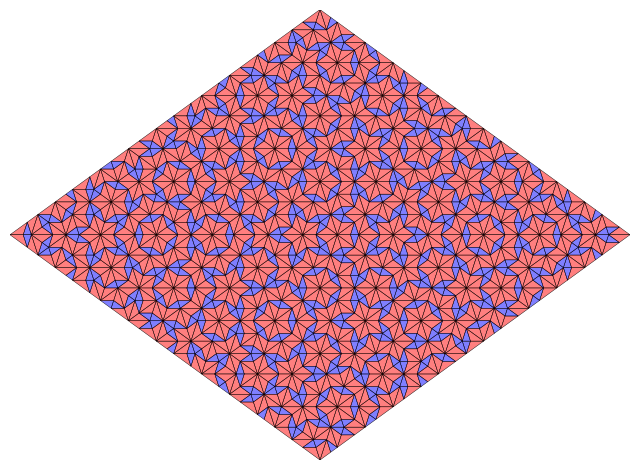

Write Python code to recreate this figure.
# Penrose tiling

import matplotlib.pyplot as plt
import numpy as np
from matplotlib.patches import Polygon
from matplotlib.colors import to_rgba

class Tile:
	def __init__(self, xy, label, color='blue', alpha=0.5):
		self.patch = Polygon(xy, facecolor=tuple(np.array([i for i in to_rgba(color)])-[0,0,0,1-alpha]), edgecolor='k', linewidth=0.3)
		self.label = label
		self.xy = xy

	def get_patch(self):
		return self.patch

	def get_label(self):
		return self.label

	def get_xy(self):
		return self.xy

	def set_patch(self, xy, color='blue'):
		self.patch = Polygon(xy, color=color)

# Prototiles: tL, TL, tR, TR
thin_height = 1.90211303/2
thin_width = 0.61803399

thick_height = 1.17557050/2
thick_width = 1.61803399

tL = Tile(np.array([[0,0], [thin_width,0], [thin_width/2, thin_height]]), 'tL', color='blue')
TL = Tile(np.array([[0,0], [thick_width,0], [thick_width/2, thick_height]]), 'TL', color='red')
tR = Tile(np.array([[0,0], [thin_width,0], [thin_width/2, thin_height]]), 'tR', color='blue')
TR = Tile(np.array([[0,0], [thick_width,0], [thick_width/2, thick_height]]), 'TR', color='red')

def subdivide(tile):
	"""
		tile : Tile object
		returns a new Tile object with subdivision
	"""
	label = tile.get_label()
	xy = tile.get_xy()

	base = np.sqrt((xy[0][0]-xy[1][0])**2+(xy[0][1]-xy[1][1])**2)
	orient = np.sign(xy[1][0]-xy[0][0])
	rotate = np.arctan((xy[1][1]-xy[0][1])/(xy[1][0]-xy[0][0]))+(orient-1)/2*np.pi
	shift_x, shift_y = xy[0][0], xy[0][1]

	# Perform subdivision on prototile, then transform to match vertices of given tile object
	if label == 'tL':
		scale = base/np.sqrt((base/thin_width*thin_height)**2+(base/2)**2)
		h = 2*np.sqrt(base**2-(scale*base/thin_width*thin_height)**2)
		alpha = np.arctan(thin_height/(0.5*thin_width))

		p1 = Tile(np.array([[shift_x+h*np.cos(alpha+rotate), shift_y+h*np.sin(alpha+rotate)],
							[shift_x, shift_y],
							[shift_x+base*np.cos(rotate), shift_y+base*np.sin(rotate)]]),
							'tL', color='blue')

		dist = np.sqrt((base/2)**2+(thin_height*base/thin_width)**2)
		p2 = Tile(np.array([[shift_x+base*np.cos(rotate), shift_y+base*np.sin(rotate)],
							[shift_x+dist*np.cos(alpha+rotate), shift_y+dist*np.sin(alpha+rotate)],
							[shift_x+h*np.cos(alpha+rotate), shift_y+h*np.sin(alpha+rotate)]]),
							'TL', color='red')

		return [p1, p2]

	if label == 'tR':
		scale = base/np.sqrt((base/thin_width*thin_height)**2+(base/2)**2)
		h = 2*np.sqrt(base**2-(scale*base/thin_width*thin_height)**2)
		alpha = np.arctan(thin_height/(0.5*thin_width))
		
		radius = np.sqrt((h*np.sin(alpha))**2+(base-h*np.cos(alpha))**2)
		theta = np.arctan(h*np.sin(alpha)/(base-h*np.cos(alpha)))+rotate

		p1 = Tile(np.array([[shift_x+base*np.cos(rotate), shift_y+base*np.sin(rotate)],
							[shift_x+radius*np.cos(theta), shift_y+radius*np.sin(theta)],
							[shift_x, shift_y]]),
							'tR', color='blue')

		dist = np.sqrt((base/2)**2+(thin_height*base/thin_width)**2)
		p2 = Tile(np.array([[shift_x+dist*np.cos(alpha+rotate), shift_y+dist*np.sin(alpha+rotate)],
							[shift_x, shift_y],
							[shift_x+radius*np.cos(theta), shift_y+radius*np.sin(theta)]]),
							'TR', color='red')

		return [p1, p2]

	if label == 'TL':
		scale = base/thick_width
		height = scale*thick_height
		x = np.sqrt((base/2)**2+height**2)
		scale2 = x/thick_width
		h = thick_height*scale2
		l2 = np.sqrt(1/4*x**2+h**2)
		l1 = base-l2

		p1 = Tile(np.array([[shift_x, shift_y],
							[shift_x+l1*np.cos(rotate), shift_y+l1*np.sin(rotate)],
							[shift_x+l1/2*np.cos(rotate)-thick_height*l1/thick_width*np.sin(rotate), shift_y+thick_height*l1/thick_width*np.cos(rotate)+l1/2*np.sin(rotate)]]),
							'TR', color='red')

		p2 = Tile(np.array([[shift_x+base*np.cos(rotate), shift_y+base*np.sin(rotate)],
							[shift_x+base/2*np.cos(rotate)-height*np.sin(rotate), shift_y+base/2*np.sin(rotate)+height*np.cos(rotate)],
							[shift_x+l1*np.cos(rotate), shift_y+l1*np.sin(rotate)]]),
							'TL', color='red')

		p3 = Tile(np.array([[shift_x+base/2*np.cos(rotate)-height*np.sin(rotate), shift_y+base/2*np.sin(rotate)+height*np.cos(rotate)],
							[shift_x+l1/2*np.cos(rotate)-thick_height*l1/thick_width*np.sin(rotate), shift_y+l1/2*np.sin(rotate)+thick_height*l1/thick_width*np.cos(rotate)],
							[shift_x+l1*np.cos(rotate), shift_y+l1*np.sin(rotate)]]),
							'tR', color='blue')
	
		return [p1, p2, p3]

	if label == 'TR':
		x = np.sqrt((base/2)**2+(base/thick_width*thick_height)**2)
		h = x/thick_width*thick_height
		l1 = np.sqrt((x/2)**2+h**2)
		l2 = base - l1
		p1 = Tile(np.array([[shift_x+base/2*np.cos(rotate)-base/thick_width*thick_height*np.sin(rotate), shift_y+base/thick_width*thick_height*np.cos(rotate)+base/2*np.sin(rotate)],
							[shift_x, shift_y],	
							[shift_x+l1*np.cos(rotate), shift_y+l1*np.sin(rotate)]]),
							'TR', color='red')

		p2 = Tile(np.array([[shift_x+(l1+l2/2)*np.cos(rotate)-l2/thick_width*thick_height*np.sin(rotate), shift_y+(l1+l2/2)*np.sin(rotate)+l2/thick_width*thick_height*np.cos(rotate)],
							[shift_x+base/2*np.cos(rotate)-base/thick_width*thick_height*np.sin(rotate), shift_y+base/2*np.sin(rotate)+base/thick_width*thick_height*np.cos(rotate)],
							[shift_x+l1*np.cos(rotate), shift_y+l1*np.sin(rotate)]]),
							'tL', color='blue')

		p3 = Tile(np.array([[shift_x+l1*np.cos(rotate), shift_y+l1*np.sin(rotate)],
							[shift_x+base*np.cos(rotate), shift_y+base*np.sin(rotate)],
							[shift_x+(l1+l2/2)*np.cos(rotate)-l2/thick_width*thick_height*np.sin(rotate), shift_y+(l1+l2/2)*np.sin(rotate)+l2/thick_width*thick_height*np.cos(rotate)]]),
							'TL', color='red')
		
		return [p1, p2, p3]

	return []

fig, ax = plt.subplots(figsize=(800/100., 800/100.), dpi=100)

ax.set_aspect('equal')
ax.set_xlim(0,thick_width)
ax.set_ylim(-thick_height,thick_height)
plt.axis('off')

angle = np.radians(0)
base = thick_width
dist = np.sqrt((base/2)**2+(thick_height)**2)
test_TL = Tile(np.array([[0,0],
						 [base*np.cos(angle), base*np.sin(angle)],
						 [dist*np.cos(angle+np.arctan(thick_height/(0.5*base))), dist*np.sin(angle+np.arctan(thick_height/(0.5*base)))]]),
						 'TL', color='green')

angle = np.radians(180)
test_TR = Tile(np.array([[thick_width,0],
						 [thick_width+base*np.cos(angle), base*np.sin(angle)],
						 [thick_width+dist*np.cos(angle+np.arctan(thick_height/(0.5*base))), dist*np.sin(angle+np.arctan(thick_height/(0.5*base)))]]),
						 'TR', color='green')

num_iterations = 6
initial_tiles = subdivide(test_TL)
tiles = []

for i in range(num_iterations):
	for tile in initial_tiles:
		t = subdivide(tile)
		for a in t:
			tiles.append(a)
	initial_tiles = tiles
	tiles = []

for tile in initial_tiles:
	ax.add_patch(tile.get_patch())

initial_tiles = subdivide(test_TR)

for i in range(num_iterations):
	for tile in initial_tiles:
		t = subdivide(tile)
		for a in t:
			tiles.append(a)
	initial_tiles = tiles
	tiles = []

for tile in initial_tiles:
	ax.add_patch(tile.get_patch())

#fig.savefig('subdiv'+str(num_iterations)+'.png', quality=100, dpi=100)
plt.show()